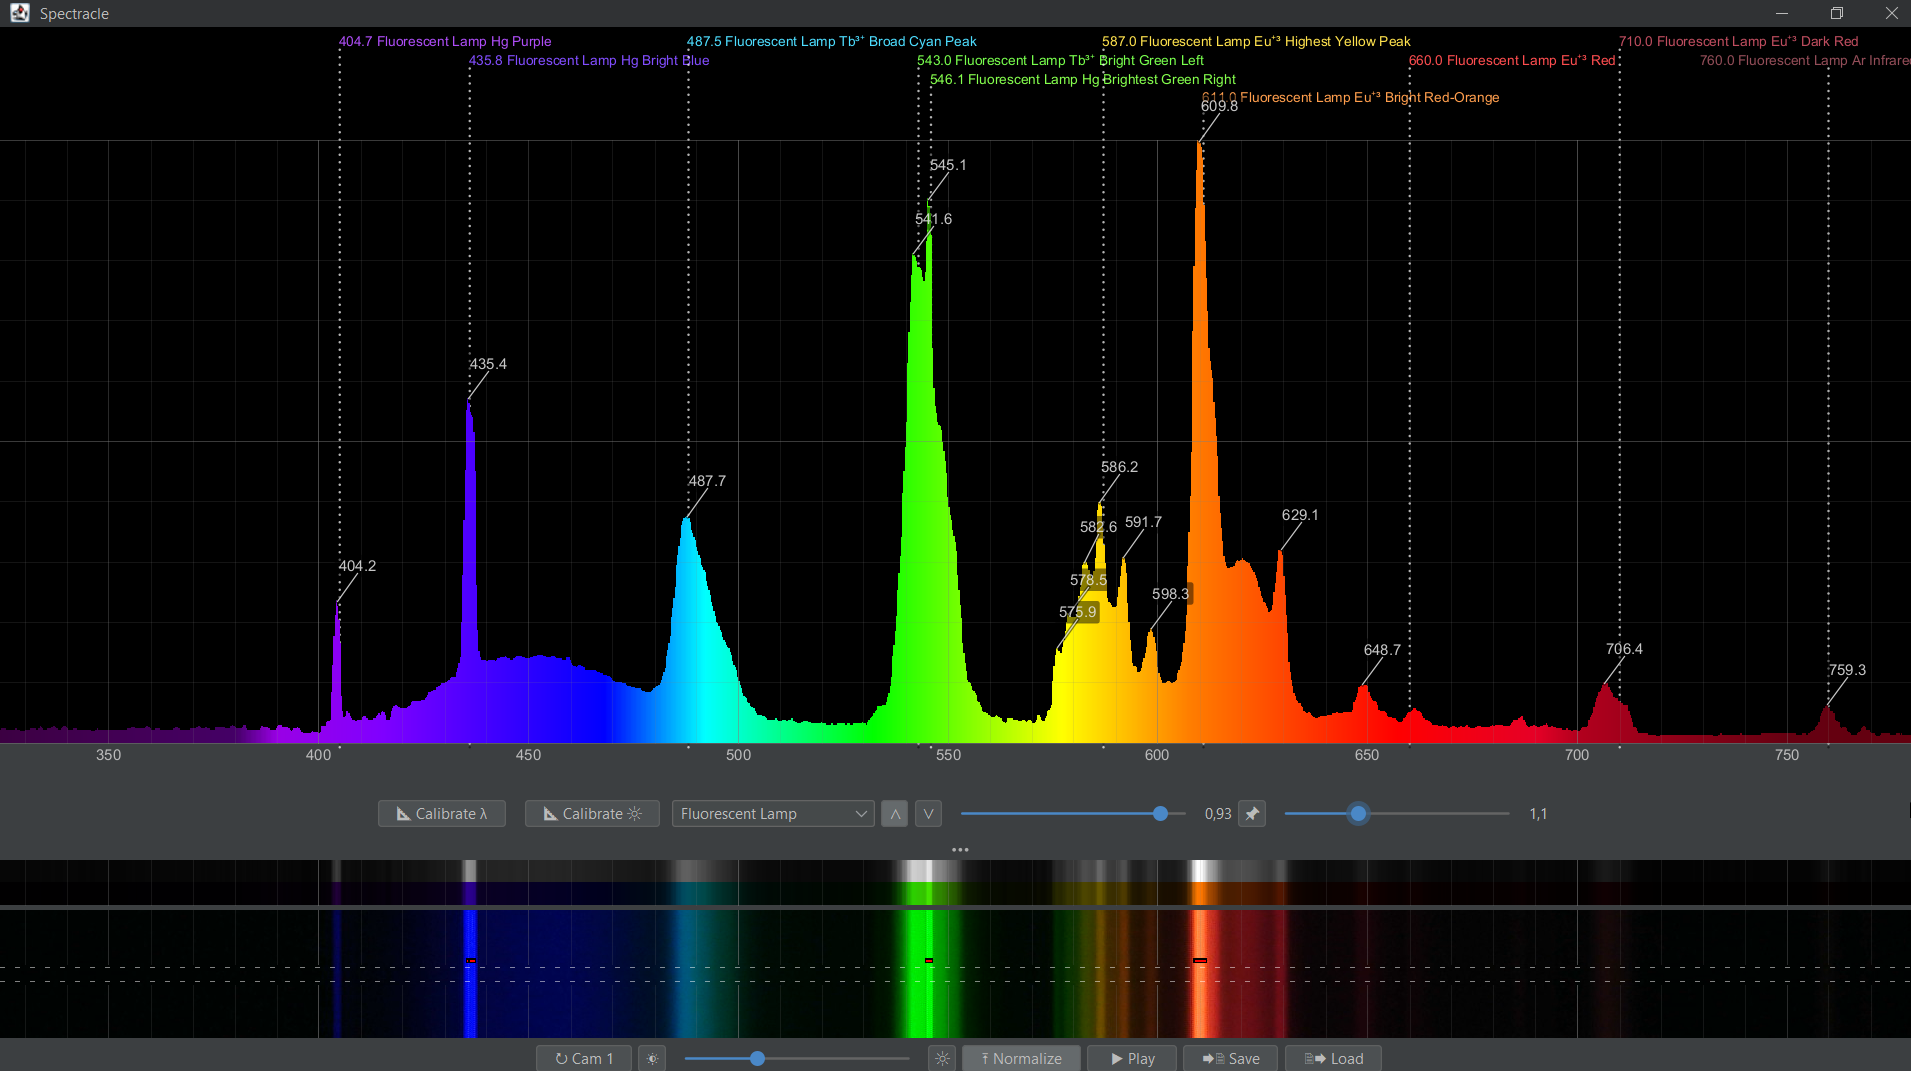

Data behind this chart, as committed beside it:
index, wavelength, intensityRaw, intensityProcessed
0, 323.8, 0.006536, 0.02257
1, 324, 0.006536, 0.02262
2, 324.3, 0.006536, 0.02284
3, 324.5, 0.006797, 0.02318
4, 324.8, 0.006797, 0.02334
5, 325, 0.006797, 0.02318
6, 325.2, 0.006536, 0.02284
7, 325.5, 0.006536, 0.02262
8, 325.7, 0.006536, 0.02257
9, 325.9, 0.006536, 0.02256
10, 326.2, 0.006536, 0.02256
11, 326.4, 0.006536, 0.02256
12, 326.7, 0.006536, 0.02256
13, 326.9, 0.006536, 0.02257
14, 327.1, 0.006536, 0.02262
15, 327.4, 0.006536, 0.02278
16, 327.6, 0.006797, 0.0229
17, 327.9, 0.006536, 0.02278
18, 328.1, 0.006536, 0.02259
19, 328.3, 0.006536, 0.02231
20, 328.6, 0.006536, 0.02143
21, 328.8, 0.00549, 0.01997
22, 329, 0.00549, 0.0189
23, 329.3, 0.004967, 0.01886
24, 329.5, 0.006013, 0.01977
25, 329.8, 0.006013, 0.02064
26, 330, 0.006013, 0.02129
27, 330.2, 0.006536, 0.022
28, 330.5, 0.006536, 0.02243
29, 330.7, 0.006536, 0.02253
30, 331, 0.006536, 0.02255
31, 331.2, 0.006405, 0.02281
32, 331.4, 0.006928, 0.02332
33, 331.7, 0.006928, 0.02351
34, 331.9, 0.006667, 0.02328
35, 332.1, 0.006667, 0.02306
36, 332.4, 0.006667, 0.02289
37, 332.6, 0.006667, 0.02248
38, 332.9, 0.006144, 0.02238
39, 333.1, 0.005882, 0.02451
40, 333.3, 0.009673, 0.028
41, 333.6, 0.008627, 0.02867
42, 333.8, 0.007582, 0.02649
43, 334.1, 0.006797, 0.02402
44, 334.3, 0.006275, 0.02244
45, 334.5, 0.006275, 0.02182
46, 334.8, 0.006275, 0.0218
47, 335, 0.006275, 0.02222
48, 335.2, 0.006797, 0.02285
49, 335.5, 0.006797, 0.0232
50, 335.7, 0.006536, 0.02352
51, 336, 0.007059, 0.02444
52, 336.2, 0.007582, 0.02557
53, 336.4, 0.007582, 0.02643
54, 336.7, 0.007843, 0.02707
55, 336.9, 0.008497, 0.02673
56, 337.2, 0.006797, 0.02506
57, 337.4, 0.006797, 0.02358
58, 337.6, 0.006536, 0.02288
59, 337.9, 0.006536, 0.02263
... 1,860 more rows
